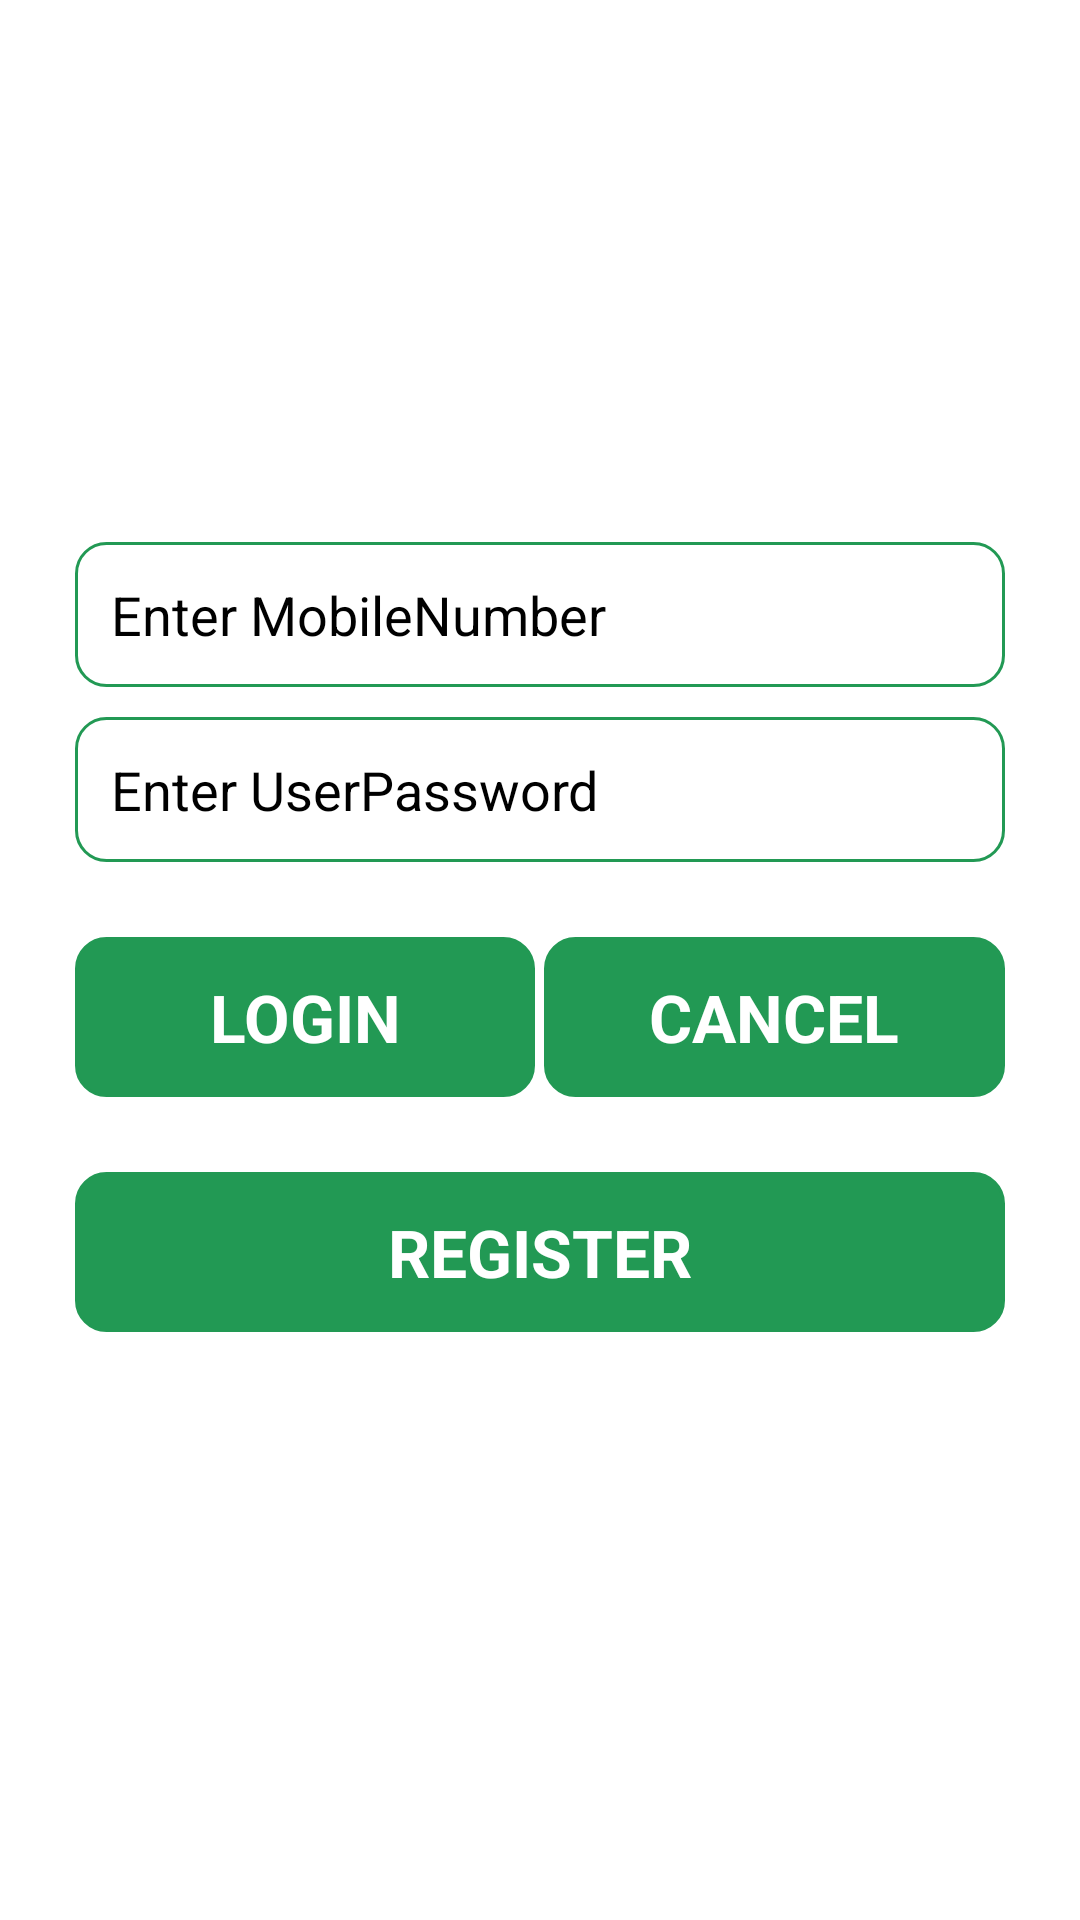

Reconstruct the res/layout file that produces this screen, plus the resources it refers to.
<!-- AndroidManifest.xml: application theme Theme.CollegeManagementApp -->
<!-- res/layout/student_login.xml -->
<?xml version="1.0" encoding="utf-8"?>
<LinearLayout xmlns:android="http://schemas.android.com/apk/res/android"
    android:layout_width="match_parent"
    android:layout_height="match_parent"
    android:gravity="center_vertical"
    android:background="@color/white"
    android:orientation="vertical">

    <EditText
        android:id="@+id/etMobileNumber"
        android:layout_width="match_parent"
        android:layout_height="wrap_content"
        android:layout_marginLeft="@dimen/margin_25"
        android:layout_marginTop="@dimen/margin_10"
        android:layout_marginRight="@dimen/margin_25"
        android:background="@drawable/edit_border"
        android:digits="0123456789"
        android:hint="@string/mobile_number"
        android:textColorHint="@color/black"
        android:textColor="@color/black"
        android:inputType="phone"
        android:padding="@dimen/padding_12" />

    <EditText
        android:id="@+id/etUserPassword"
        android:layout_width="match_parent"
        android:layout_height="wrap_content"
        android:layout_marginLeft="@dimen/margin_25"
        android:layout_marginTop="@dimen/margin_10"
        android:layout_marginRight="@dimen/margin_25"
        android:background="@drawable/edit_border"
        android:hint="@string/password"
        android:inputType="textPassword"
        android:padding="@dimen/padding_12"
        android:textColorHint="@color/black"
        android:textColor="@color/black"
        />


    <LinearLayout
        android:layout_width="match_parent"
        android:layout_height="wrap_content"
        android:layout_marginLeft="@dimen/margin_25"
        android:layout_marginTop="@dimen/margin_25"
        android:layout_marginRight="@dimen/margin_25"
        android:orientation="horizontal">

        <TextView
            android:id="@+id/tvLogin"
            android:layout_width="0dp"
            android:layout_height="wrap_content"
            android:layout_weight="0.5"
            android:background="@drawable/btn_border"
            android:gravity="center"
            android:padding="@dimen/padding_12"
            android:text="@string/login"
            android:textColor="@color/white"
            android:textSize="@dimen/text_size_22"
            android:textStyle="bold" />

        <View
            android:layout_width="0dp"
            android:layout_height="1dp"
            android:layout_weight="0.01" />

        <TextView
            android:id="@+id/tvCancel"
            android:layout_width="0dp"
            android:layout_height="wrap_content"
            android:layout_weight="0.5"
            android:background="@drawable/btn_border"
            android:gravity="center"
            android:padding="@dimen/padding_12"
            android:text="@string/cancel"
            android:textColor="@color/white"
            android:textSize="@dimen/text_size_22"
            android:textStyle="bold" />

    </LinearLayout>

    <TextView
        android:id="@+id/tvRegister"
        android:layout_width="match_parent"
        android:layout_height="wrap_content"
        android:layout_margin="@dimen/margin_25"
        android:background="@drawable/btn_border"
        android:gravity="center"
        android:padding="@dimen/padding_12"
        android:text="@string/register"
        android:textColor="@color/white"
        android:textSize="@dimen/text_size_22"
        android:textStyle="bold" />

</LinearLayout>
<!-- resources referenced by this layout -->
<resources>
  <color name="black">#FF000000</color>
  <color name="white">#FFFFFFFF</color>
  <dimen name="margin_10">10dp</dimen>
  <dimen name="margin_25">25dp</dimen>
  <dimen name="padding_12">12dp</dimen>
  <dimen name="text_size_22">22sp</dimen>
  <!-- drawable btn_border (drawable) -->
  <?xml version="1.0" encoding="utf-8"?>
  <shape
      android:shape="rectangle"
      xmlns:android="http://schemas.android.com/apk/res/android">
  
  
      <gradient
          android:startColor="@color/green"
          android:endColor="@color/green" />
  
      <stroke
          android:width="@dimen/margin_1"
          android:color="@color/green" />
  
      <corners
          android:radius="@dimen/margin_10"
  
          />
  
  </shape>
  <!-- drawable edit_border (drawable) -->
  <?xml version="1.0" encoding="utf-8"?>
  <shape
      android:shape="rectangle"
      xmlns:android="http://schemas.android.com/apk/res/android">
  
  
      <gradient
          android:startColor="@color/white"
          android:endColor="@color/white" />
  
      <stroke
          android:width="@dimen/margin_1"
          android:color="@color/green" />
  
      <corners
          android:radius="@dimen/margin_10"
  
          />
  
  </shape>
  <string name="cancel">CANCEL</string>
  <string name="login">LOGIN</string>
  <string name="mobile_number">Enter MobileNumber</string>
  <string name="password">Enter UserPassword</string>
  <string name="register">REGISTER</string>
  <style name="Theme.CollegeManagementApp" parent="Theme.MaterialComponents.DayNight.DarkActionBar">
          
          <item name="colorPrimary">@color/purple_500</item>
          <item name="colorPrimaryVariant">@color/purple_700</item>
          <item name="colorOnPrimary">@color/white</item>
          
          <item name="colorSecondary">@color/teal_200</item>
          <item name="colorSecondaryVariant">@color/teal_700</item>
          <item name="colorOnSecondary">@color/black</item>
          
          <item name="android:statusBarColor">?attr/colorPrimaryVariant</item>
          
      </style>
  <color name="green">#229954</color>
  <dimen name="margin_1">1dp</dimen>
  <color name="purple_500">#FF6200EE</color>
  <color name="purple_700">#FF3700B3</color>
  <color name="teal_200">#FF03DAC5</color>
  <color name="teal_700">#FF018786</color>
</resources>
